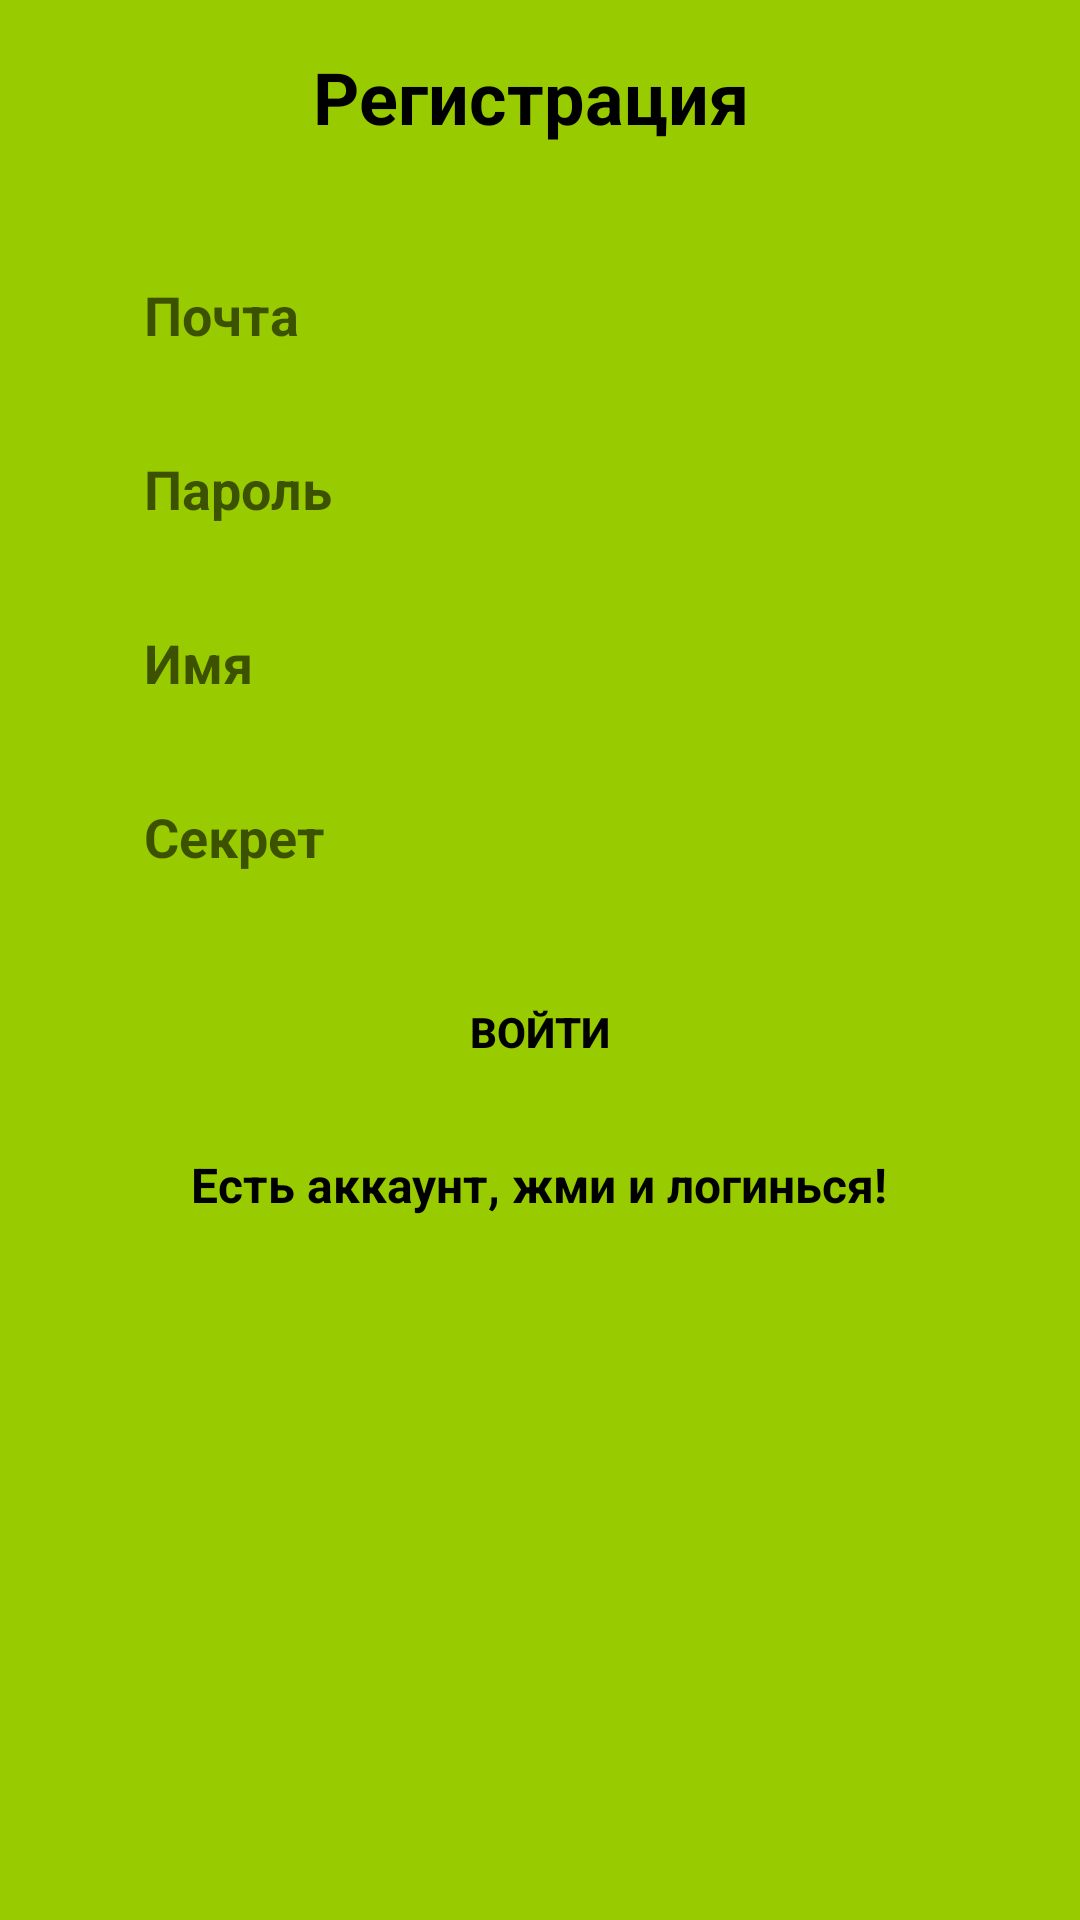

Here is an Android app screen rendered from its layout file. Give the layout XML and the strings, colors and styles it references.
<!-- AndroidManifest.xml: application theme AppTheme -->
<!-- res/layout/activity_main.xml -->
<?xml version="1.0" encoding="utf-8"?>
<androidx.constraintlayout.widget.ConstraintLayout xmlns:android="http://schemas.android.com/apk/res/android"
    xmlns:app="http://schemas.android.com/apk/res-auto"
    xmlns:tools="http://schemas.android.com/tools"
    android:layout_width="match_parent"
    android:layout_height="match_parent"
    android:background="@android:color/holo_green_light"
    tools:context=".activity.MainActivity">

    <EditText
        android:id="@+id/nikname_editText_register"
        android:layout_width="0dp"
        android:layout_height="50dp"
        android:layout_marginStart="32dp"
        android:layout_marginTop="80dp"
        android:layout_marginEnd="32dp"
        android:background="@drawable/regidter_edittext_style"
        android:ems="10"
        android:hint="Почта"
        android:inputType="textPersonName"
        android:paddingLeft="16dp"
        android:textColor="@android:color/black"
        android:textStyle="bold"
        app:layout_constraintEnd_toEndOf="parent"
        app:layout_constraintStart_toStartOf="parent"
        app:layout_constraintTop_toTopOf="parent" />

    <EditText
        android:id="@+id/secret_editText_register"
        android:layout_width="0dp"
        android:layout_height="50dp"
        android:layout_marginStart="32dp"
        android:layout_marginTop="8dp"
        android:layout_marginEnd="32dp"
        android:background="@drawable/regidter_edittext_style"
        android:ems="10"
        android:hint="Пароль"
        android:inputType="textPersonName"
        android:paddingLeft="16dp"
        android:textColor="@android:color/black"
        android:textStyle="bold"
        app:layout_constraintEnd_toEndOf="parent"
        app:layout_constraintStart_toStartOf="parent"
        app:layout_constraintTop_toBottomOf="@+id/nikname_editText_register" />

    <EditText
        android:id="@+id/login_editText_register"
        android:layout_width="0dp"
        android:layout_height="50dp"
        android:layout_marginStart="32dp"
        android:layout_marginTop="8dp"
        android:layout_marginEnd="32dp"
        android:background="@drawable/regidter_edittext_style"
        android:ems="10"
        android:hint="Имя"
        android:inputType="textPersonName"
        android:paddingLeft="16dp"
        android:textColor="@android:color/black"
        android:textStyle="bold"
        app:layout_constraintEnd_toEndOf="parent"
        app:layout_constraintStart_toStartOf="parent"
        app:layout_constraintTop_toBottomOf="@+id/secret_editText_register" />

    <EditText
        android:id="@+id/pass_editText_register"
        android:layout_width="0dp"
        android:layout_height="50dp"
        android:layout_marginStart="32dp"
        android:layout_marginTop="8dp"
        android:layout_marginEnd="32dp"
        android:background="@drawable/regidter_edittext_style"
        android:ems="10"
        android:hint="Секрет"
        android:inputType="textPersonName"
        android:paddingLeft="16dp"
        android:textColor="@android:color/black"
        android:textStyle="bold"
        app:layout_constraintEnd_toEndOf="parent"
        app:layout_constraintStart_toStartOf="parent"
        app:layout_constraintTop_toBottomOf="@+id/login_editText_register" />

    <Button
        android:id="@+id/reg_button_register"
        android:layout_width="0dp"
        android:layout_height="wrap_content"
        android:layout_marginStart="32dp"
        android:layout_marginTop="16dp"
        android:layout_marginEnd="32dp"
        android:background="@drawable/rounded_button"
        android:text="Войти"
        android:textColor="@android:color/black"
        android:textStyle="bold"
        app:layout_constraintEnd_toEndOf="parent"
        app:layout_constraintStart_toStartOf="parent"
        app:layout_constraintTop_toBottomOf="@+id/pass_editText_register" />

    <TextView
        android:id="@+id/login_textView_register"
        android:layout_width="wrap_content"
        android:layout_height="wrap_content"
        android:layout_marginTop="16dp"
        android:text="Есть аккаунт, жми и логинься!"
        android:textColor="@android:color/black"
        android:textSize="16sp"
        android:textStyle="bold"
        app:layout_constraintEnd_toEndOf="parent"
        app:layout_constraintHorizontal_bias="0.498"
        app:layout_constraintStart_toStartOf="parent"
        app:layout_constraintTop_toBottomOf="@+id/reg_button_register" />

    <TextView
        android:id="@+id/textView1"
        android:layout_width="wrap_content"
        android:layout_height="wrap_content"
        android:layout_marginTop="16dp"
        android:text="Регистрация "
        android:textColor="@android:color/black"
        android:textSize="24dp"
        android:textStyle="bold"
        app:layout_constraintBottom_toTopOf="@+id/nikname_editText_register"
        app:layout_constraintEnd_toEndOf="parent"
        app:layout_constraintStart_toStartOf="parent"
        app:layout_constraintTop_toTopOf="parent"
        app:layout_constraintVertical_bias="0.0" />

</androidx.constraintlayout.widget.ConstraintLayout>
<!-- resources referenced by this layout -->
<resources>
  <style name="AppTheme" parent="Theme.AppCompat.Light">
          
          <item name="colorPrimary">@color/colorPrimary</item>
          <item name="colorPrimaryDark">@color/colorPrimaryDark</item>
          <item name="colorAccent">@color/colorAccent</item>
      </style>
  <color name="colorPrimary">#669900</color>
  <color name="colorPrimaryDark">#3700B3</color>
  <color name="colorAccent">#03DAC5</color>
</resources>
